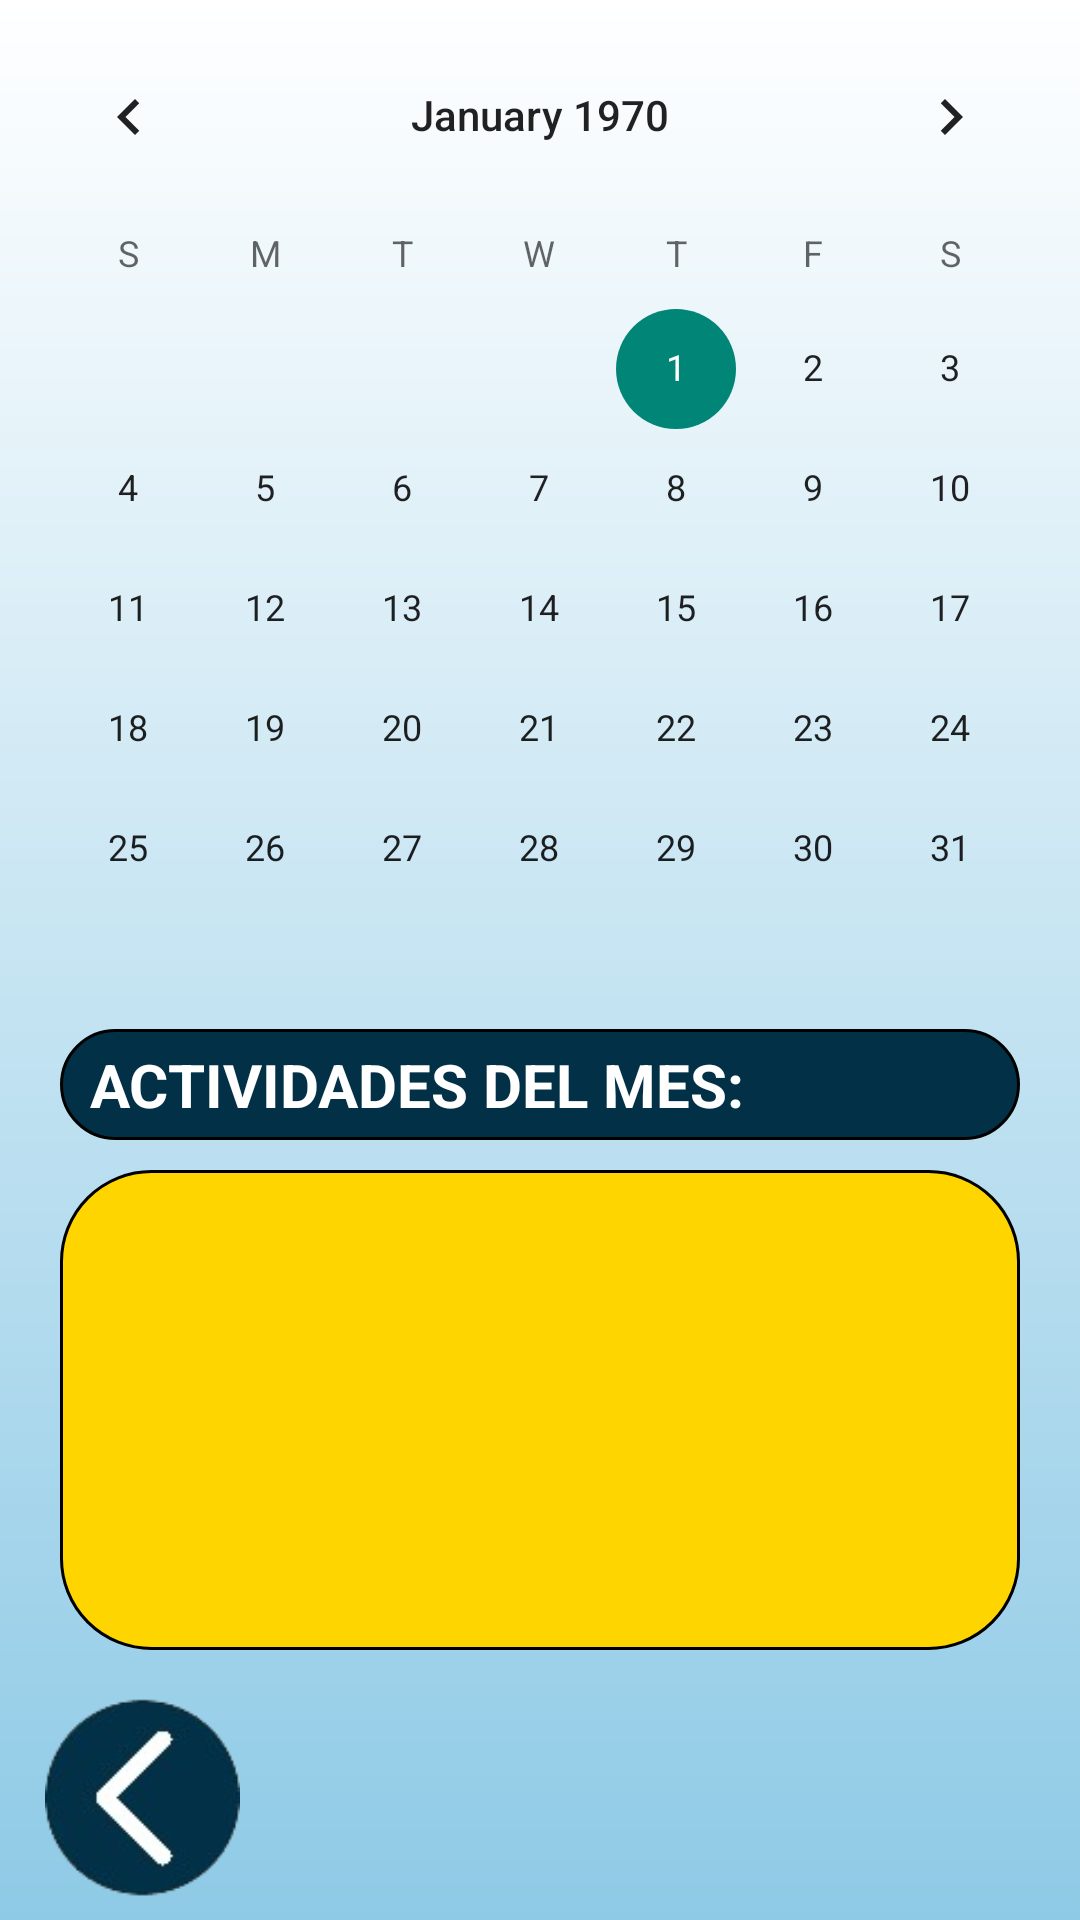

Layout XML and referenced resources for this Android screen:
<!-- AndroidManifest.xml: application theme AppTheme -->
<!-- res/layout/activity_calendario.xml -->
<?xml version="1.0" encoding="utf-8"?>
<androidx.constraintlayout.widget.ConstraintLayout xmlns:android="http://schemas.android.com/apk/res/android"
    xmlns:app="http://schemas.android.com/apk/res-auto"
    xmlns:tools="http://schemas.android.com/tools"
    android:id="@+id/main"
    android:layout_width="match_parent"
    android:layout_height="match_parent"
    tools:context=".CalendarioActivity"
    android:background="@drawable/degradado">

    <LinearLayout
        android:layout_width="match_parent"
        android:layout_height="match_parent"
        android:orientation="vertical">

        <CalendarView
            android:id="@+id/Calendario"
            android:layout_width="match_parent"
            android:layout_height="wrap_content"
            android:layout_marginTop="5dp"
            app:layout_constraintTop_toTopOf="parent" />


        <TextView
            android:layout_width="match_parent"
            android:layout_height="wrap_content"
            android:layout_marginHorizontal="20dp"
            android:background="@drawable/subtitulo"
            android:paddingHorizontal="10dp"
            android:paddingVertical="5dp"
            android:text="ACTIVIDADES DEL MES:"
            android:textColor="@color/white"
            android:textSize="20dp"
            android:textStyle="bold"
            app:layout_constraintTop_toBottomOf="@id/Calendario" />

        <FrameLayout
            android:id="@+id/LisRecordView"
            android:layout_width="match_parent"
            android:layout_height="match_parent"
            android:layout_marginHorizontal="20dp"
            android:layout_marginBottom="90dp"
            android:layout_marginTop="10dp"
            android:background="@drawable/titulo_curso"
            app:layout_constraintTop_toBottomOf="@id/Calendario">

            <androidx.recyclerview.widget.RecyclerView
                android:id="@+id/rv_Calendario"
                android:layout_width="match_parent"
                android:layout_height="match_parent"
                android:layout_margin="10dp"
                tools:ignore="MissingConstraints"/>
        </FrameLayout>
    </LinearLayout>

    <ImageButton
        android:id="@+id/back"
        android:layout_width="80dp"
        android:layout_height="80dp"
        android:paddingStart="15dp"
        android:paddingTop="5dp"
        android:src="@drawable/back"
        android:scaleType="centerCrop"
        android:background="@android:color/transparent"
        app:layout_constraintBottom_toBottomOf="parent"
        tools:ignore="MissingConstraints" />
</androidx.constraintlayout.widget.ConstraintLayout>
<!-- resources referenced by this layout -->
<resources>
  <color name="white">#FFFFFFFF</color>
  <!-- drawable back: png bitmap (drawable, 11128 bytes) -->
  <!-- drawable degradado (drawable) -->
  <?xml version="1.0" encoding="utf-8"?>
  <shape xmlns:android="http://schemas.android.com/apk/res/android"
      android:shape="rectangle">
      <gradient
          android:startColor="#8ECAE6"
          android:endColor="@color/white"
          android:angle="90"/>
  </shape>
  <!-- drawable subtitulo (drawable) -->
  <?xml version="1.0" encoding="utf-8"?>
  <shape xmlns:android="http://schemas.android.com/apk/res/android">
      <corners android:radius="30dp" />
      <solid android:color="@color/Azul" />
      <stroke
          android:width="1dp"
          android:color="@color/black" />
  </shape>
  <!-- drawable titulo_curso (drawable) -->
  <?xml version="1.0" encoding="utf-8"?>
  <shape xmlns:android="http://schemas.android.com/apk/res/android">
      <corners android:radius="30dp" />
      <solid android:color="@color/Manteca" />
      <stroke
          android:width="1dp"
          android:color="@color/black" />
  </shape>
  <style name="AppTheme" parent="Theme.AppCompat.Light.NoActionBar">
          
          <item name="android:windowFullscreen">true</item>
          <item name="windowActionBar">false</item>
          <item name="android:windowNoTitle">true</item>
      </style>
  <color name="Azul">#023047</color>
  <color name="black">#FF000000</color>
  <color name="Manteca">#FFD500</color>
</resources>
